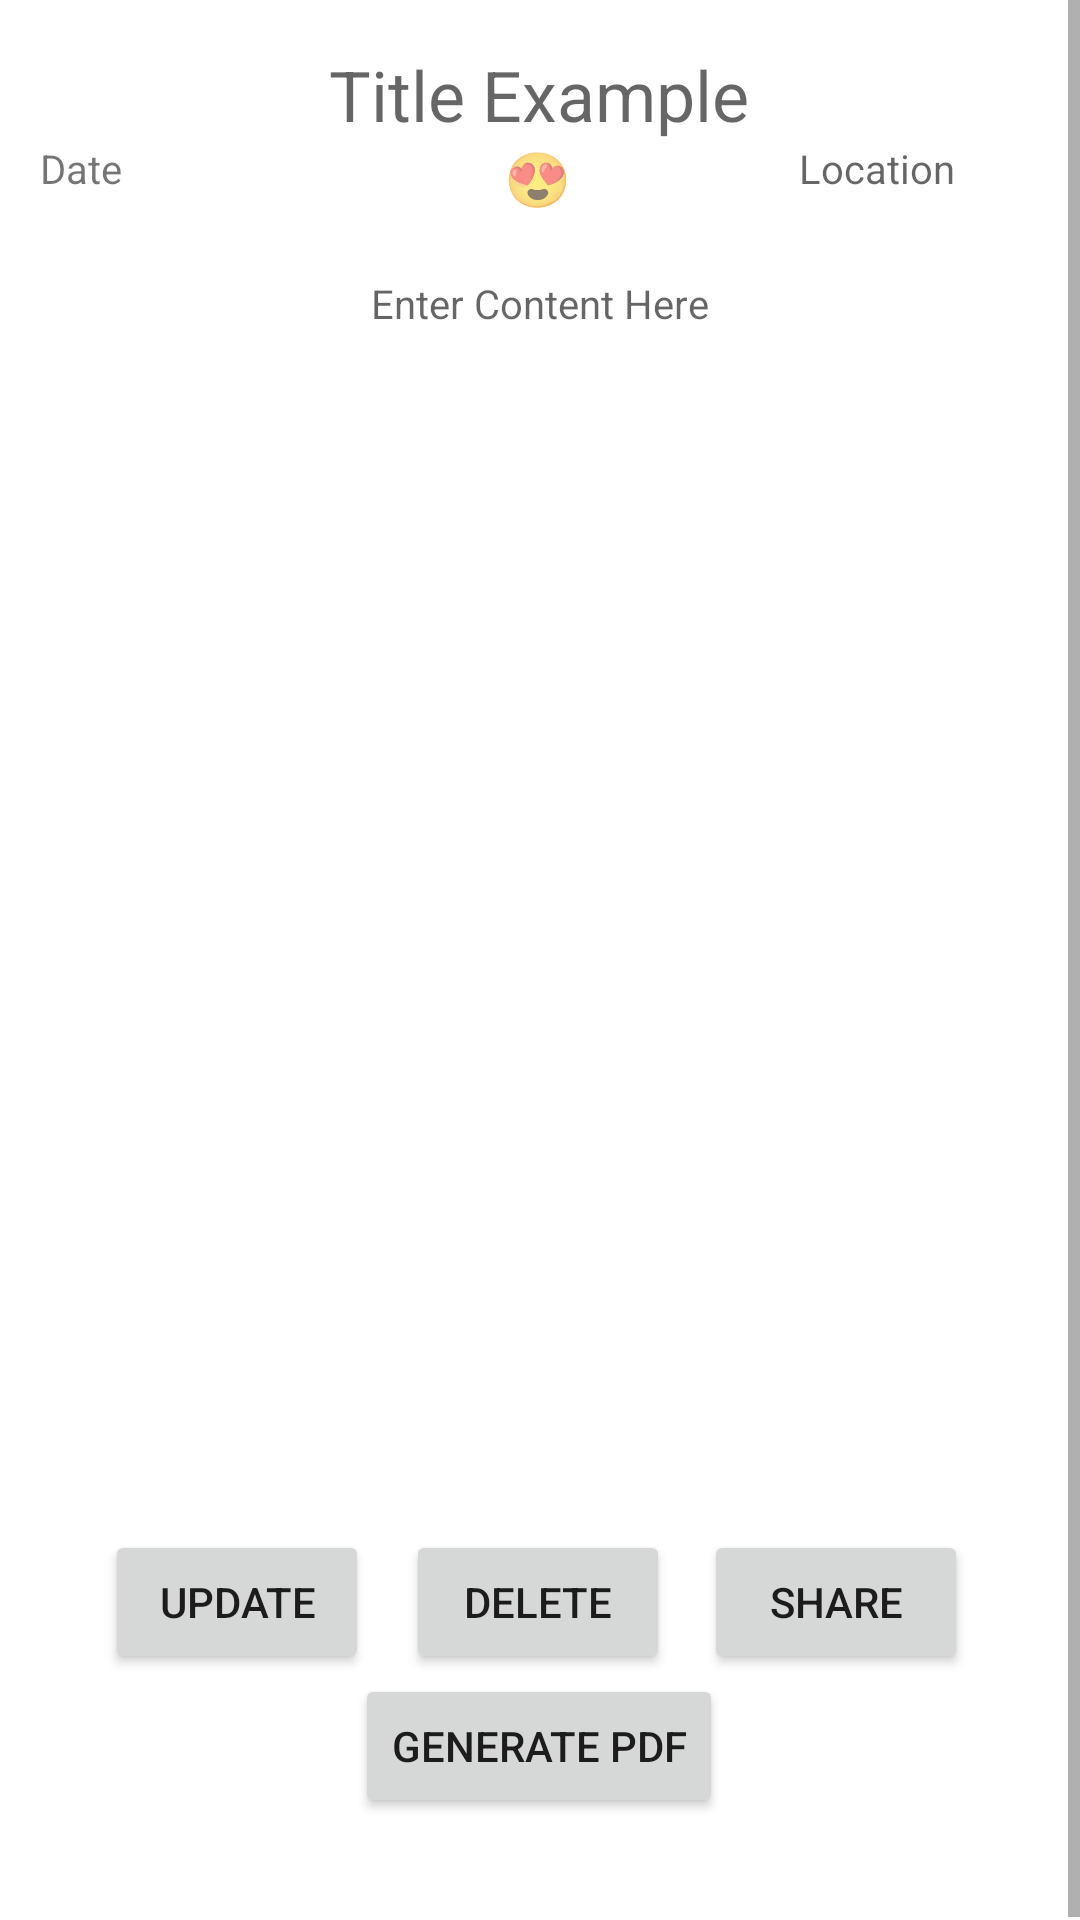

This screen was rendered from an Android layout file. Write that file and the resources it references.
<!-- AndroidManifest.xml: application theme Theme.DigitalDiary -->
<!-- res/layout/activity_view_remembrance.xml -->
<?xml version="1.0" encoding="utf-8"?>
<ScrollView
    xmlns:android="http://schemas.android.com/apk/res/android"
    xmlns:app="http://schemas.android.com/apk/res-auto"
    xmlns:tools="http://schemas.android.com/tools"
    android:layout_width="match_parent"
    android:layout_height="match_parent"
    android:fillViewport="true"
    tools:context=".ViewRemembranceActivity">

    <androidx.constraintlayout.widget.ConstraintLayout xmlns:android="http://schemas.android.com/apk/res/android"
        xmlns:app="http://schemas.android.com/apk/res-auto"
        xmlns:tools="http://schemas.android.com/tools"
        android:layout_width="match_parent"
        android:layout_height="match_parent"
        >

        <Button
            android:id="@+id/remembrance_delete"
            android:layout_width="wrap_content"
            android:layout_height="wrap_content"
            android:layout_marginTop="400dp"
            android:text="DELETE"
            app:layout_constraintBottom_toTopOf="@+id/remembrance_generate_pdf"
            app:layout_constraintEnd_toEndOf="parent"
            app:layout_constraintHorizontal_bias="0.498"
            app:layout_constraintStart_toStartOf="parent"
            app:layout_constraintTop_toBottomOf="@+id/view_remembrance_content"
            app:layout_constraintVertical_bias="0.0" />

        <Button
            android:id="@+id/remembrance_generate_pdf"
            android:layout_width="wrap_content"
            android:layout_height="wrap_content"
            android:layout_marginTop="444dp"
            android:text="GENERATE PDF"
            app:layout_constraintBottom_toBottomOf="parent"
            app:layout_constraintEnd_toEndOf="parent"
            app:layout_constraintHorizontal_bias="0.498"
            app:layout_constraintStart_toStartOf="parent"
            app:layout_constraintTop_toBottomOf="@+id/view_remembrance_content"
            app:layout_constraintVertical_bias="0.103" />

        <Button
            android:id="@+id/remembrance_share"
            android:layout_width="wrap_content"
            android:layout_height="wrap_content"
            android:layout_marginTop="400dp"
            android:layout_marginEnd="32dp"
            android:text="SHARE"
            app:layout_constraintBottom_toBottomOf="parent"
            app:layout_constraintEnd_toEndOf="parent"
            app:layout_constraintHorizontal_bias="0.682"
            app:layout_constraintStart_toEndOf="@+id/remembrance_delete"
            app:layout_constraintTop_toBottomOf="@+id/view_remembrance_content"
            app:layout_constraintVertical_bias="0.0" />

        <Button
            android:id="@+id/remembrance_update"
            android:layout_width="wrap_content"
            android:layout_height="wrap_content"
            android:layout_marginStart="32dp"
            android:layout_marginTop="400dp"
            android:text="UPDATE"
            app:layout_constraintBottom_toBottomOf="parent"
            app:layout_constraintEnd_toStartOf="@+id/remembrance_delete"
            app:layout_constraintHorizontal_bias="0.2"
            app:layout_constraintStart_toStartOf="parent"
            app:layout_constraintTop_toBottomOf="@+id/view_remembrance_content"
            app:layout_constraintVertical_bias="0.0" />

        <EditText
            android:id="@+id/view_remembrance_title"
            android:layout_width="200dp"
            android:layout_height="wrap_content"
            android:layout_marginTop="16dp"
            android:background="@android:color/transparent"
            android:hint="@string/title_example"
            android:textAlignment="center"
            android:textSize="70px"
            app:layout_constraintEnd_toEndOf="parent"
            app:layout_constraintHorizontal_bias="0.498"
            app:layout_constraintStart_toStartOf="parent"
            app:layout_constraintTop_toTopOf="parent" />

        <EditText
            android:id="@+id/view_remembrance_mood"
            android:layout_width="wrap_content"
            android:layout_height="wrap_content"
            android:background="@android:color/transparent"
            android:clickable="true"
            android:focusable="true"
            android:hint="@string/def_mood"
            app:layout_constraintBottom_toTopOf="@+id/view_remembrance_content"
            app:layout_constraintEnd_toEndOf="parent"
            app:layout_constraintHorizontal_bias="0.498"
            app:layout_constraintStart_toStartOf="parent"
            app:layout_constraintTop_toBottomOf="@+id/view_remembrance_title"
            app:layout_constraintVertical_bias="0.0">

        </EditText>

        <EditText
            android:id="@+id/view_remembrance_location"
            android:layout_width="80dp"
            android:layout_height="wrap_content"
            android:background="@android:color/transparent"
            android:hint="@string/location"
            android:textSize="40px"
            app:layout_constraintEnd_toEndOf="parent"
            app:layout_constraintHorizontal_bias="0.951"
            app:layout_constraintStart_toStartOf="parent"
            app:layout_constraintTop_toBottomOf="@+id/view_remembrance_title" />

        <TextView
            android:id="@+id/view_remembrance_date"
            android:layout_width="80dp"
            android:layout_height="wrap_content"
            android:text="@string/date"
            android:textSize="40px"
            app:layout_constraintEnd_toEndOf="parent"
            app:layout_constraintHorizontal_bias="0.048"
            app:layout_constraintStart_toStartOf="parent"
            app:layout_constraintTop_toBottomOf="@+id/view_remembrance_title" />

        <EditText
            android:id="@+id/view_remembrance_content"
            android:paddingLeft="50px"
            android:paddingRight="50px"
            android:layout_width="wrap_content"
            android:layout_height="wrap_content"
            android:layout_marginTop="92dp"
            android:background="@android:color/transparent"
            android:inputType="textMultiLine"
            android:hint="Enter Content Here"
            android:textSize="40px"
            app:flow_wrapMode="aligned"
            app:layout_constraintEnd_toEndOf="parent"
            app:layout_constraintStart_toStartOf="parent"
            app:layout_constraintTop_toTopOf="parent" />


    </androidx.constraintlayout.widget.ConstraintLayout>
</ScrollView>
<!-- resources referenced by this layout -->
<resources>
  <string name="date">Date</string>
  <string name="def_mood">😍</string>
  <string name="location">Location</string>
  <string name="title_example">Title Example</string>
  <style name="Theme.DigitalDiary" parent="Theme.MaterialComponents.DayNight.DarkActionBar">
          
          <item name="colorPrimary">@color/purple_500</item>
          <item name="colorPrimaryVariant">@color/purple_700</item>
          <item name="colorOnPrimary">@color/white</item>
          
          <item name="colorSecondary">@color/teal_200</item>
          <item name="colorSecondaryVariant">@color/teal_700</item>
          <item name="colorOnSecondary">@color/black</item>
          
          <item name="android:statusBarColor" tools:targetApi="l">?attr/colorPrimaryVariant</item>
          
      </style>
  <!-- not gathered from this repository: default colours our renderer supplied (Android Studio template values) -->
  <color name="purple_500">#FF6200EE</color>
  <color name="purple_700">#FF3700B3</color>
  <color name="teal_200">#FF03DAC5</color>
  <color name="teal_700">#FF018786</color>
  <color name="black">#FF000000</color>
  <color name="white">#FFFFFFFF</color>
</resources>
